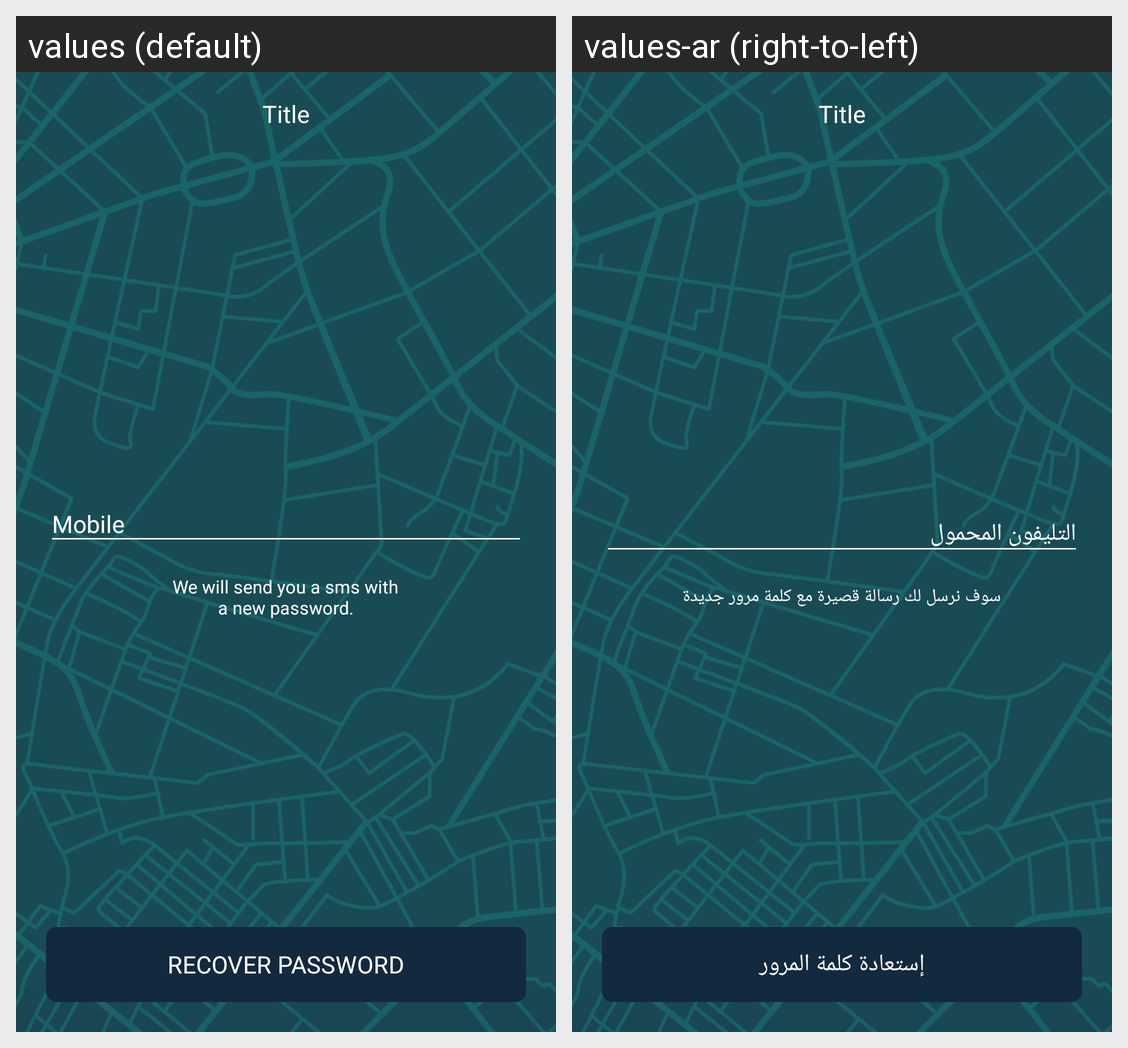

Locale-by-locale string values for the Android screen shown in this grid:
Android screen res/layout/activity_forgot_password.xml rendered under 2 locales, left to right: values (default), values-ar (right-to-left). Device: Nexus 5 (rendered at 1080×1920; each locale shown at half size, 540×960, under a caption strip naming it); theme AppTheme.
Strings drawn on this screen, with the default value and each locale's value (text and hints the layout hard-codes, and strings that could not be matched under every locale, appear in the picture but are not listed):

mobile
  values: Mobile
  values-ar: التليفون المحمول

description_forgot_apssword
  values: We will send you a sms with
      a new password.
  values-ar: سوف نرسل لك رسالة قصيرة مع كلمة مرور جديدة

recover_password
  values: RECOVER PASSWORD
  values-ar: إستعادة كلمة المرور
